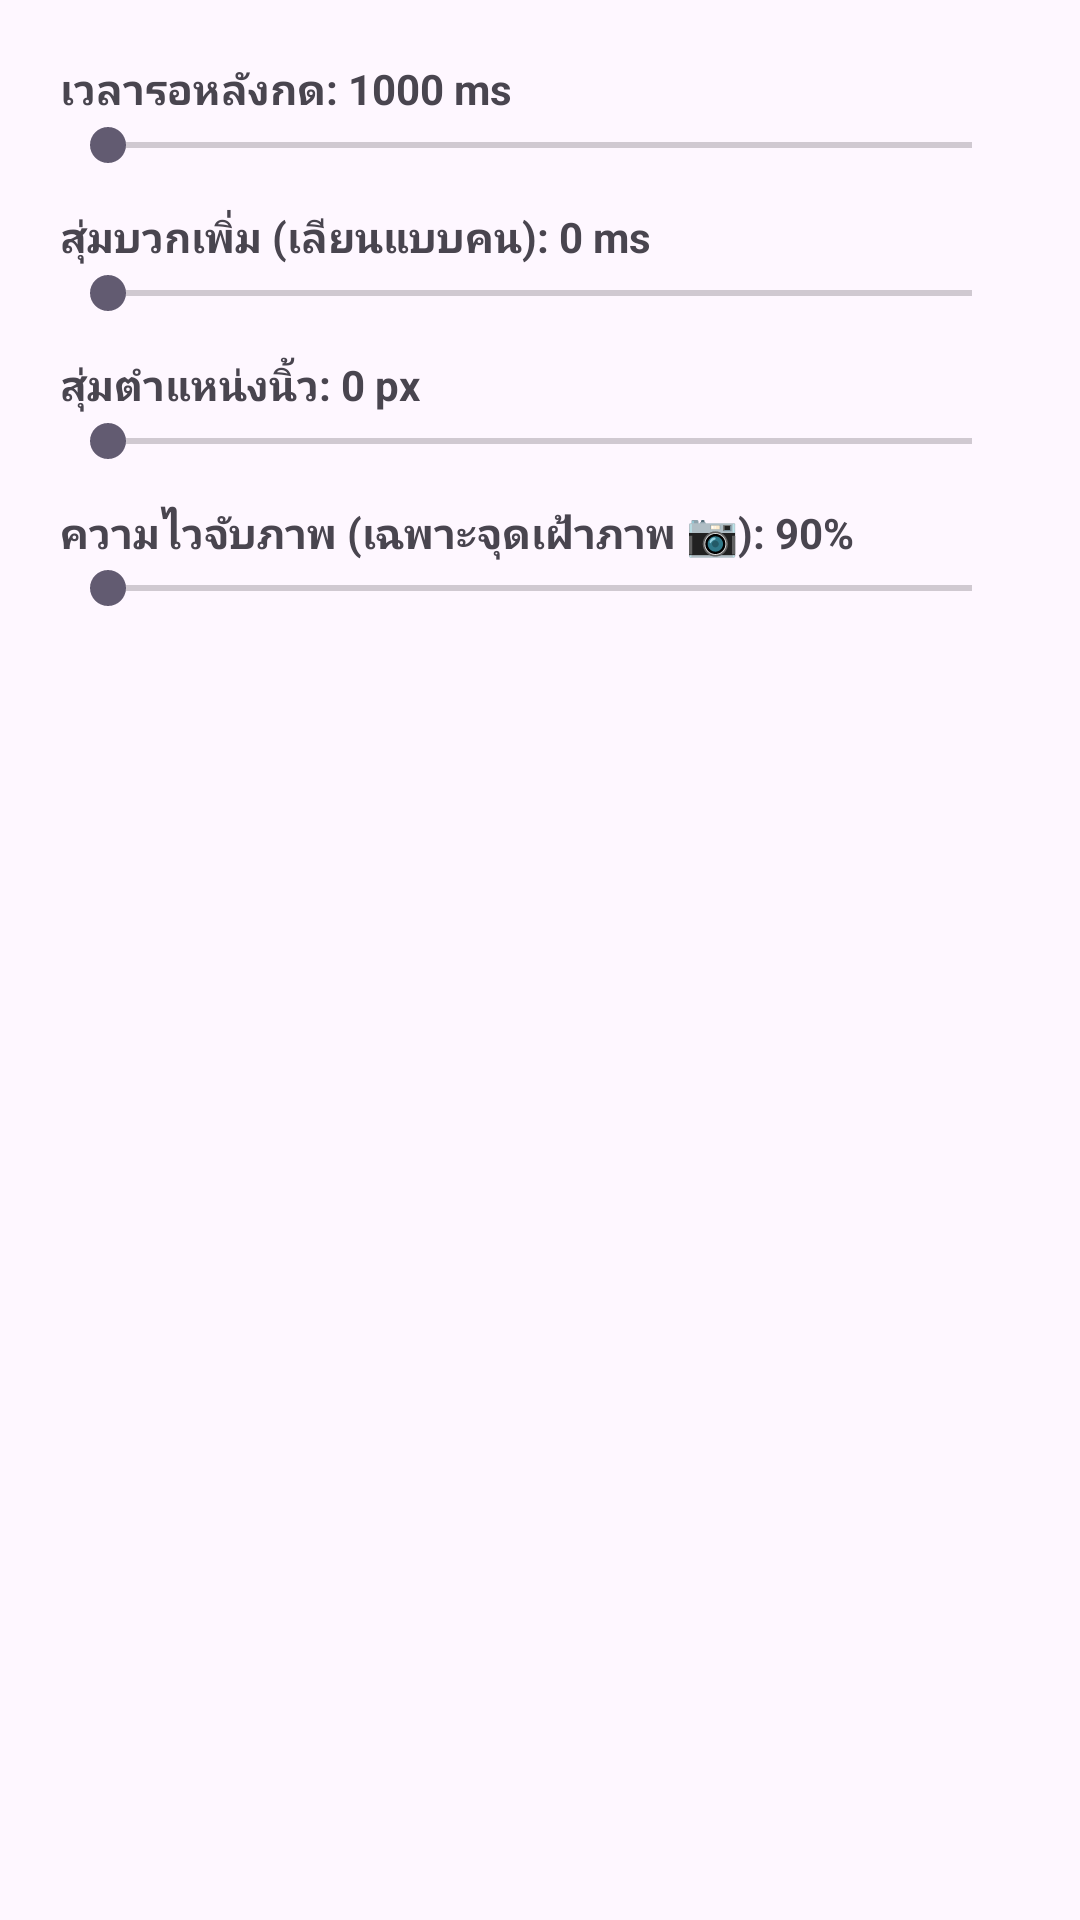

Here is an Android app screen rendered from its layout file. Give the layout XML and the strings, colors and styles it references.
<!-- AndroidManifest.xml: application theme Theme.AutoTapper -->
<!-- res/layout/dialog_step_settings.xml -->
<?xml version="1.0" encoding="utf-8"?>
<LinearLayout xmlns:android="http://schemas.android.com/apk/res/android"
    android:layout_width="match_parent"
    android:layout_height="wrap_content"
    android:orientation="vertical"
    android:padding="20dp">

    <TextView
        android:id="@+id/labelDelay"
        android:layout_width="wrap_content"
        android:layout_height="wrap_content"
        android:text="เวลารอหลังกด: 1000 ms"
        android:textStyle="bold" />

    <SeekBar
        android:id="@+id/seekDelay"
        android:layout_width="match_parent"
        android:layout_height="wrap_content"
        android:max="5000" />

    <TextView
        android:id="@+id/labelRandom"
        android:layout_width="wrap_content"
        android:layout_height="wrap_content"
        android:layout_marginTop="12dp"
        android:text="สุ่มบวกเพิ่ม (เลียนแบบคน): 0 ms"
        android:textStyle="bold" />

    <SeekBar
        android:id="@+id/seekRandom"
        android:layout_width="match_parent"
        android:layout_height="wrap_content"
        android:max="2000" />

    <TextView
        android:id="@+id/labelJitter"
        android:layout_width="wrap_content"
        android:layout_height="wrap_content"
        android:layout_marginTop="12dp"
        android:text="สุ่มตำแหน่งนิ้ว: 0 px"
        android:textStyle="bold" />

    <SeekBar
        android:id="@+id/seekJitter"
        android:layout_width="match_parent"
        android:layout_height="wrap_content"
        android:max="50" />

    <TextView
        android:id="@+id/labelThreshold"
        android:layout_width="wrap_content"
        android:layout_height="wrap_content"
        android:layout_marginTop="12dp"
        android:text="ความไวจับภาพ (เฉพาะจุดเฝ้าภาพ 📷): 90%"
        android:textStyle="bold" />

    <SeekBar
        android:id="@+id/seekThreshold"
        android:layout_width="match_parent"
        android:layout_height="wrap_content"
        android:min="50"
        android:max="99" />
</LinearLayout>
<!-- resources referenced by this layout -->
<resources>
  <style name="Theme.AutoTapper" parent="Theme.Material3.DayNight">
          <item name="colorPrimary">@color/purple_500</item>
      </style>
  <color name="purple_500">#FF6650a4</color>
</resources>
